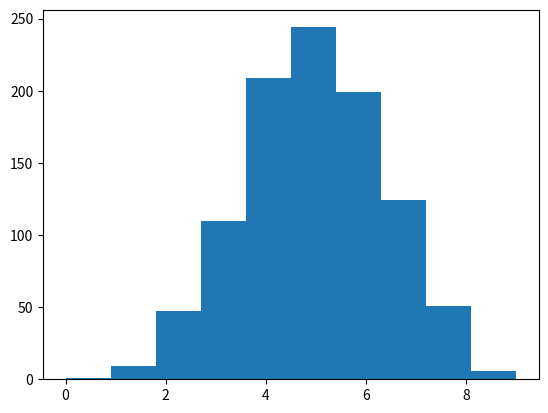

The matplotlib source for this figure:
# binomial_experiment: We apply 1000 times a 10 times coin toss test, and we see
# each time if its heads or tails. If the random is >0.5, we consider it as heads
# then we count how many heads we have on each trial, and we create a histogram

import numpy as np
import matplotlib.pyplot as plt
import seaborn as sns

# trials
trials= 1000
# number of independent experiments n
n = 10
# probability of each toss
p = 0.5

# Function that runs our coin toss trials
# heads is a list of the number of successes from each trial of n experiments

def binofunc(trials, n, p):
    heads = []
    for i in range(trials):  #thousand times loop
        tosses = list()
        for j in range(n):   #experiment of ten tosses
            tosses.append(np.random.random())
        counting = 0
        for m in range(len(tosses)):
            if tosses[m] > 0.5:
                counting +=1
        heads.append(counting)
    return heads

heads = binofunc(trials, n, p)
print(heads)
plt.hist(heads)
plt.show()



